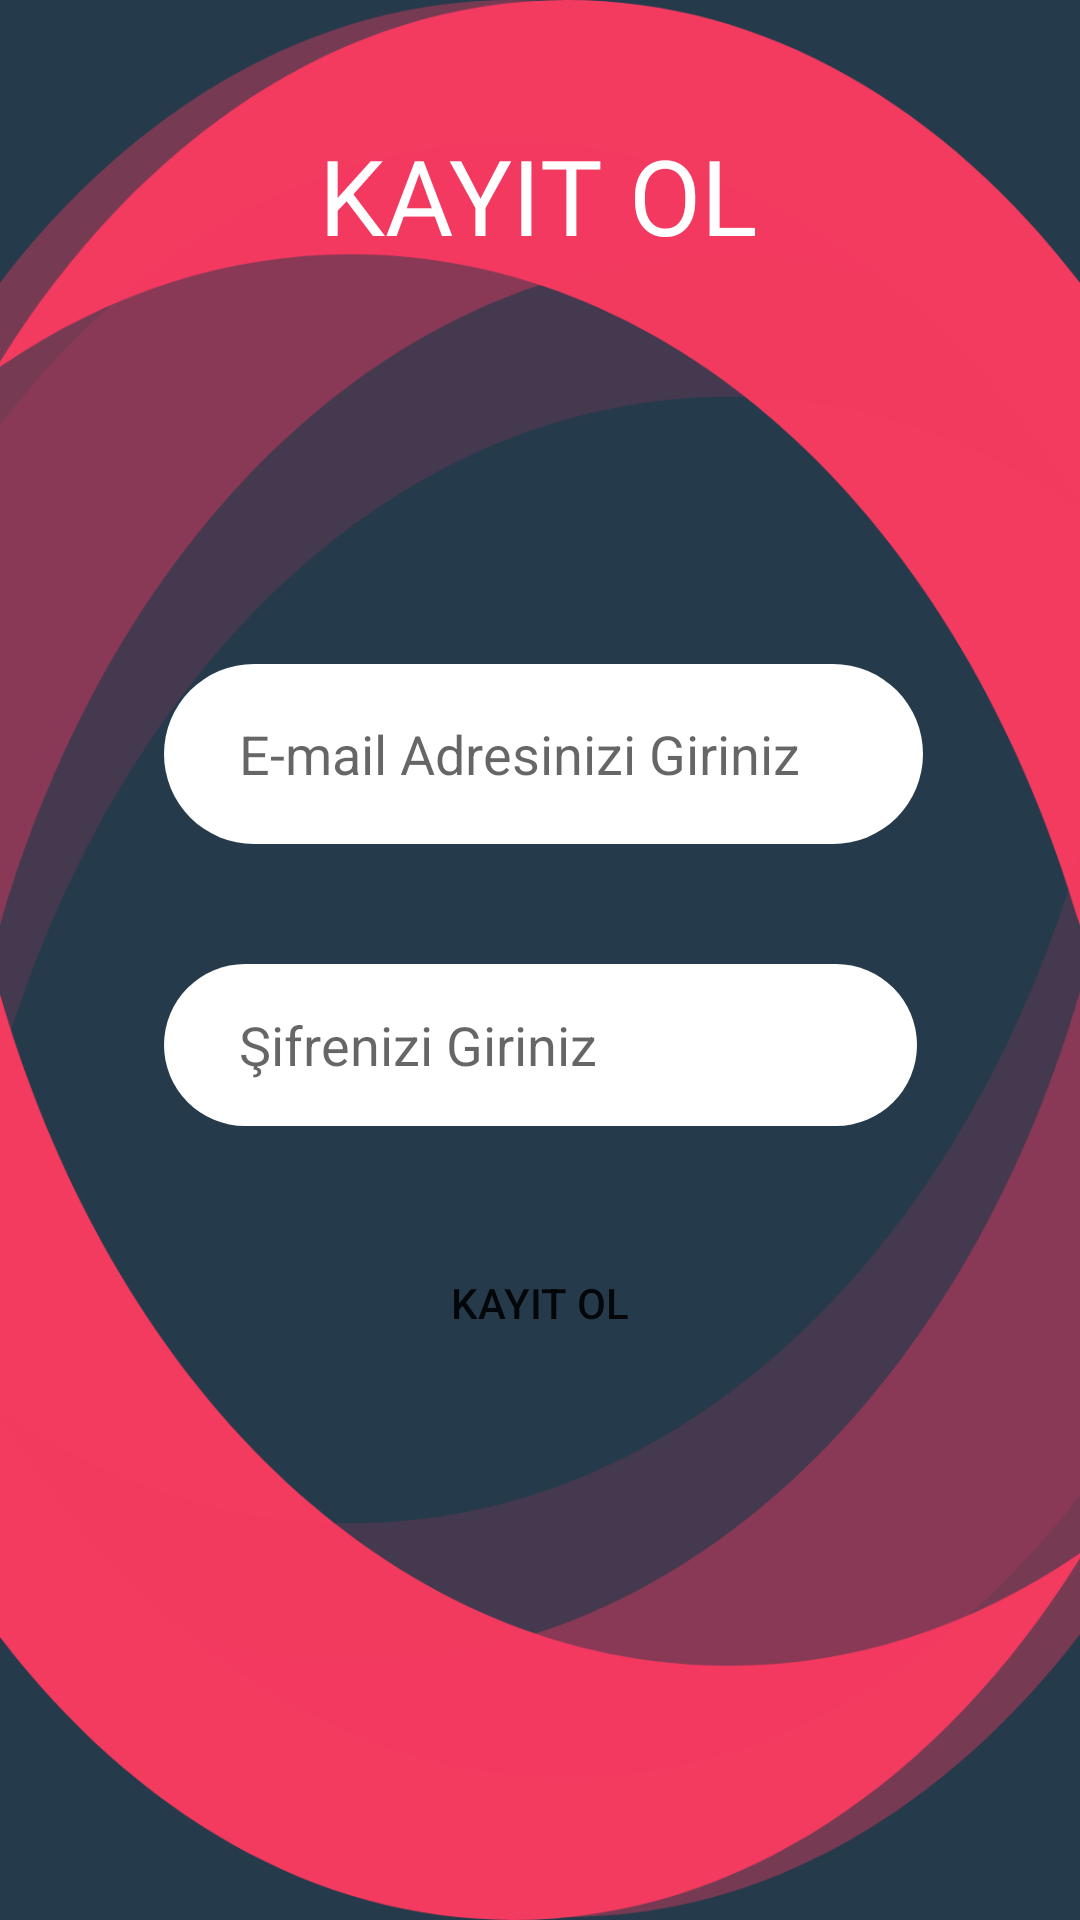

This screen was rendered from an Android layout file. Write that file and the resources it references.
<!-- AndroidManifest.xml: application theme Theme.SosyalMedya -->
<!-- res/layout/activity_kayit.xml -->
<?xml version="1.0" encoding="utf-8"?>
<androidx.constraintlayout.widget.ConstraintLayout xmlns:android="http://schemas.android.com/apk/res/android"
    xmlns:app="http://schemas.android.com/apk/res-auto"
    xmlns:tools="http://schemas.android.com/tools"
    android:layout_width="match_parent"
    android:layout_height="match_parent"
    android:background="@drawable/bg"
    tools:context=".view.KayitActivity">

    <Button
        android:id="@+id/button3"
        android:layout_width="131dp"
        android:layout_height="54dp"
        android:layout_marginBottom="178dp"
        android:background="@drawable/button"
        android:onClick="kayitOl2"
        android:text="Kayıt Ol"
        app:layout_constraintBottom_toBottomOf="parent"
        app:layout_constraintEnd_toEndOf="parent"
        app:layout_constraintStart_toStartOf="parent"
        app:layout_constraintTop_toBottomOf="@+id/textView4" />

    <EditText
        android:id="@+id/emailText2"
        android:layout_width="253dp"
        android:layout_height="60dp"
        android:layout_marginBottom="40dp"
        android:background="@drawable/input_field"
        android:ems="10"
        android:hint="E-mail Adresinizi Giriniz"
        android:inputType="textEmailAddress"
        app:layout_constraintBottom_toTopOf="@+id/passwordText2"
        app:layout_constraintEnd_toEndOf="@+id/passwordText2"
        app:layout_constraintHorizontal_bias="0.0"
        app:layout_constraintStart_toStartOf="@+id/passwordText2" />

    <EditText
        android:id="@+id/passwordText2"
        android:layout_width="251dp"
        android:layout_height="54dp"
        android:layout_marginBottom="32dp"
        android:background="@drawable/input_field"
        android:ems="10"
        android:hint="Şifrenizi Giriniz"
        android:inputType="textPassword"
        app:layout_constraintBottom_toTopOf="@+id/button3"
        app:layout_constraintEnd_toEndOf="parent"
        app:layout_constraintStart_toStartOf="parent" />

    <TextView
        android:id="@+id/textView4"
        android:layout_width="245dp"
        android:layout_height="45dp"
        android:layout_marginTop="41dp"
        android:layout_marginBottom="320dp"
        android:fontFamily="@font/bold"
        android:text="KAYIT OL"
        android:textAlignment="center"
        android:textColor="@color/white"
        android:textSize="35sp"
        app:layout_constraintBottom_toTopOf="@+id/button3"
        app:layout_constraintEnd_toEndOf="parent"
        app:layout_constraintHorizontal_bias="0.497"
        app:layout_constraintStart_toStartOf="parent"
        app:layout_constraintTop_toTopOf="parent"
        app:layout_constraintVertical_bias="0.255" />
</androidx.constraintlayout.widget.ConstraintLayout>
<!-- resources referenced by this layout -->
<resources>
  <color name="white">#FFFFFFFF</color>
  <!-- drawable bg: png bitmap (drawable-hdpi, 54911 bytes) -->
  <!-- drawable input_field (drawable) -->
  <?xml version="1.0" encoding="utf-8"?>
  <shape android:shape="rectangle" xmlns:android="http://schemas.android.com/apk/res/android">
      <solid android:color="@color/white"></solid>
      <corners android:radius="50dp"></corners>
      <padding android:left="25sp"></padding>
  
  
  </shape>
  <style name="Theme.SosyalMedya" parent="Theme.MaterialComponents.DayNight.DarkActionBar">
          
          <item name="colorPrimary">@color/red</item>
          <item name="colorPrimaryVariant">@color/red</item>
          <item name="colorOnPrimary">@color/white</item>
          
          <item name="colorSecondary">@color/teal_200</item>
          <item name="colorSecondaryVariant">@color/teal_700</item>
          <item name="colorOnSecondary">@color/black</item>
          
          <item name="android:statusBarColor" tools:targetApi="l">?attr/colorPrimaryVariant</item>
          
      </style>
  <color name="red">#F33A5F</color>
  <color name="teal_200">#FF03DAC5</color>
  <color name="teal_700">#FF018786</color>
  <color name="black">#FF000000</color>
</resources>
